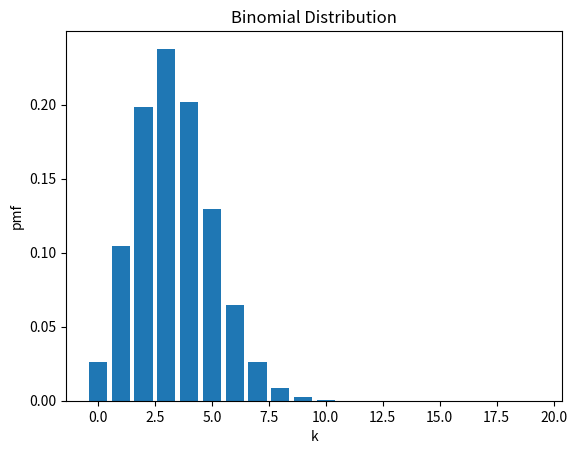
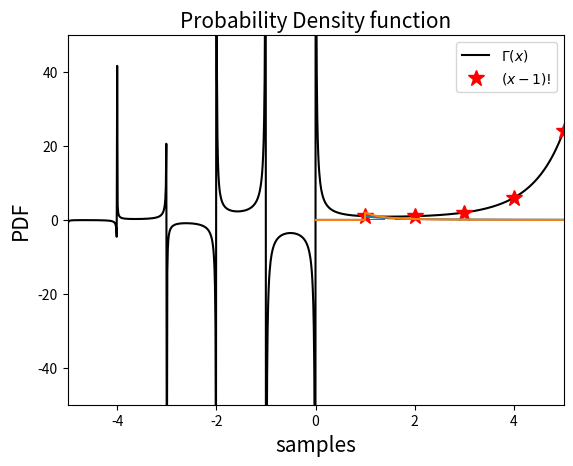

Reproduce these figures in Python, in order. (Note: this script raises an exception after producing the figures.)
# [redacted]
#(Random variables, implementation)

#Give an example of a random variable and plot an illustrative pmf using matplotlib and scipy.stats functions for the following discrete distributions:

import matplotlib.pyplot as plt
from scipy.stats import binom
from scipy.stats import geom

# Binomial distribution
# Random variable X = "Number of sixes(6) we got from 20 tosses of a die."

n = 20  # number of tosses
k_X = range(n)  # values of X
p_X = 1/6  # probability of success

pmf_X = binom.pmf(k_X, n, p_X)

fig, ax = plt.subplots(1, 1)
ax.bar(k_X, pmf_X)
plt.xlabel("k")
plt.ylabel("pmf")
plt.title("Binomial Distribution")
plt.show()

# Geometric distribution
# Random variable Y = "Number of rolls until a 6 is shown on a die."

k_Y = range(50)  # values of Y
p_Y = 1/6  # probability of success

pmf_Y = geom.pmf(k_Y, p_Y)

fig1, ax = plt.subplots(1, 1)
ax.bar(k_Y, pmf_Y)
plt.xlabel("k")
plt.ylabel("pmf")
plt.title("Geometric Distribution")
plt.show()


# [redacted]
#(Random variables, implementation)

#Give an example of a random variable and plot an illustrative pdf using matplotlib and scipy.stats functions for the following discrete distributions:
#gamma;
#Pareto.

#Gamma

import numpy as np
from scipy.special import gamma
import pylab

ax = pylab.linspace(-5, 5, 1000)
pylab.plot(ax, gamma(ax), ls='-', c='k', label='$\Gamma(x)$')

ax2 = pylab.linspace(1,6,6)
xm1fac = np.array([1, 1, 2, 6, 24, 120])
pylab.plot(ax2, xm1fac, marker='*', markersize=12, markeredgecolor='r',
           markerfacecolor='r', ls='',c='r', label='$(x-1)!$')

pylab.ylim(-50,50)
pylab.xlim(-5, 5)
pylab.xlabel('$x$')
pylab.legend()
pylab.show()

#Pareto

import numpy as np
import matplotlib.pyplot as plt
from scipy.stats import pareto
x_m = 1 #scale
alpha = [1, 2] #list of values of shape parameters
samples = np.linspace(start=0, stop=5, num=1000)#esantionul
for a in alpha:
    output = np.array([pareto.pdf(x=samples, b=a, loc=0, scale=x_m)])
    plt.plot(samples, output.T, label='alpha {0}' .format(a))
plt.xlabel('samples', fontsize=15)
plt.ylabel('PDF', fontsize=15)
plt.title('Probability Density function', fontsize=15)
plt.grid(b=True, color='grey', alpha=0.3, linestyle='-.', linewidth=2)
plt.rcParams["figure.figsize"] = [5, 5]
plt.legend(loc='best')
plt.show()


# [redacted]
#(Random variables, implementation)

#Suppose you measure the temperature 10 consecutive days with a thermometer that has a small random error.

# 1.What is the mean temperature, knowing that the mean error is +1°C and the measurements are those in the variable Y below.
# 2.You have a second thermometer with a Fahrenheit scale ( 𝑇(°𝐹)=𝑇(°𝐶)×1.8+32 ).
# The variance of the measurements of this thermometer (in Fahrenheit) is 8. Is this higher or lower than the variance shown by the first one?

import math
from scipy.stats import poisson

C = [21, 20, 22, 23, 20, 19, 19, 18, 19, 20]
mean = sum(C)/len(C)-1
print('mean 1 is: ', poisson.mean(mean))

C1 = [ x*18/10 +32 - (1*18/10 +32) for x in C ]
meanF = sum(C1)/len(C1)
sd = 0.0
for i in C1:
    sd = sd + (i - meanF)*(i - meanF)#sum of x - mean(x)
sd = math.sqrt(sd/9)#sd formula
varC = sd*sd
print('varC is: ',varC)
varF = 8
if varF>varC:
    print('VarF higher then VarC')
else:
    print('VarF lower then VarC')


# [redacted]
#(Random variable, implementation)

#Let  𝑆  be the outcome of a random variable describing the sum of two dice thrown independently.

#Print the probability distribution of  𝑆  graphically.
#Determine  𝐸[𝑆]  and  𝑉𝑎𝑟(𝑆) .

from itertools import product
from typing import Set, Any
import statistics

import matplotlib.pyplot as plt


def probability(A: Set[Any], omega: Set[Any]):
    """ Probability for a uniform distribution
    in a finite space"""
    return len(A) / len(omega)


def expectation(values):
    return sum(_i * values[_i] for _i in values)


def mean(values):
    return sum(values) / len(values)


def variance(values):
    _mean = mean(values)
    return sum(S[x] * ((x - _mean) ** 2) for x in values)


_omega = set(product(range(1, 7), range(1, 7)))
S = {}
for i in range(2, 13):
    temp = set((a, b) for a, b in _omega if a + b == i)
    S[i] = probability(temp, _omega)
k = sorted(set(S.values()))
pmf_S = [x for pair in S for x in k if S[pair] == x]
fig, ax = plt.subplots(1, 1)
ax.bar(S.keys(), pmf_S)
plt.ylabel("probability")
plt.xlabel("sum of dice")
plt.show()
print(statistics.mean(S.keys()))
print(expectation(S))
print(variance(S))


#Exercise 5
#(Random variable, conceptual)

#The probability distribution of a discrete random variable 𝑋 is given by 𝑃(𝑋=−1)=1/5,𝑃(𝑋=0)=2/5,𝑃(𝑋=1)=2/5.

# 1.Compute 𝐸[𝑋].
# 2.Give the probability distribution of 𝑌=𝑋2 and compute 𝐸[𝑌] using the distribution of 𝑌.
# 3.Determine 𝐸[𝑋2] using the change-of-variable formula. Check your answer against the answer in 2.
# 4.Determine 𝑉𝑎𝑟(𝑋).


# L-am facut corect in caiet


# [redacted]
#(binomial distribution, applied)

# A sailor is trying to walk on a slippery deck, but because of the movements of the ship, he can make exactly one step every second,
# either forward (with probability  𝑝=0.5 ) or backward (with probability  1−𝑝=0.5 ). Using the scipy.stats.binom package,
# determine the probability that the sailor is in position +8 after 16 seconds.

from scipy.stats import binom

k = 12
n = 16
p = 0.5
Pmf = binom.pmf(k, n , p)
print(Pmf)


# [redacted]
#(geometric distribution, applied)

# In order to finish a board game, a player must get an exact 3 on a regular die. Using the scipy.stats.geom package,
# determine how many tries will it take to win the game (on average)? What are the best and worst cases?

import numpy as np
import scipy.stats as stats
from scipy.stats import geom
import matplotlib.pyplot as plt

# S     |   1 |   2 |   3 |   4 |   5 |   6
# P(S)  | 1/6 | 1/6 | 1/6 | 1/6 | 1/6 | 1/6 |


die = stats.randint(1, 7) # die can take any value in [1,6]
p = die.pmf(3)            # probability for die to be 3 at 1 roll: 0.16666666...
# print("probability = ", p)

"""
r = range(1, 7)
# distribution object for which the probability of happenstance is p = 0.1(6)%:
die_is_3 = stats.geom(p)
probabilities = [die_is_3.pmf(i) for i in r]

die_sample = np.random.randint(1, 7, size=100)

plt.style.use('bmh')
fig, ax = plt.subplots()
ax.set_title('Geometric distribution')
plt.hist(die_sample, bins=50)
plt.bar(r, probabilities)
"""
mean, var = geom.stats(p, moments='mv')

print("mean(geom) = ", mean, ", mean(formula) = ", 1/p)
print("variance(geom) = ", var, ", by formula = ",  (1-p)/(p*p))
plt.show()


# [redacted]
#(Normal distribution, applied)

# The grades from an exam roughly follow a Gaussian distribution of mean 5 and variance 2.
# Using the scipy.stats.norm package, determine what percentage of students will pass the exam, if the minimum score is 3.

from statistics import NormalDist
from scipy.stats import norm
import numpy as np
import matplotlib.pyplot as plt

mu = 5
sigma = 2
x = np.linspace(-20, 20)
pdf_X = norm.pdf(x, mu, sigma)

mean = norm.mean(mu, sigma)

print('mean is', mean)

fig, ax = plt.subplots(1, 1)
ax.plot(x, pdf_X)
ax.vlines(mean, 0, max(pdf_X), colors='pink')
plt.ylabel("pdf")
plt.xlabel("x")
plt.title("Probability density function")
plt.show()

#print(NormalDist(mu=5, sigma=2).pdf(3))
#print(NormalDist(mu=5, sigma=2).cdf(3))

percentage = 1-NormalDist(mu=5, sigma=2).cdf(3)
p2 = 1 - norm.cdf(3, loc=5, scale=2)

print("The percentage of the students that will pass the exam is ", percentage)
print("The percentage of the students that will pass the exam is ", p2)